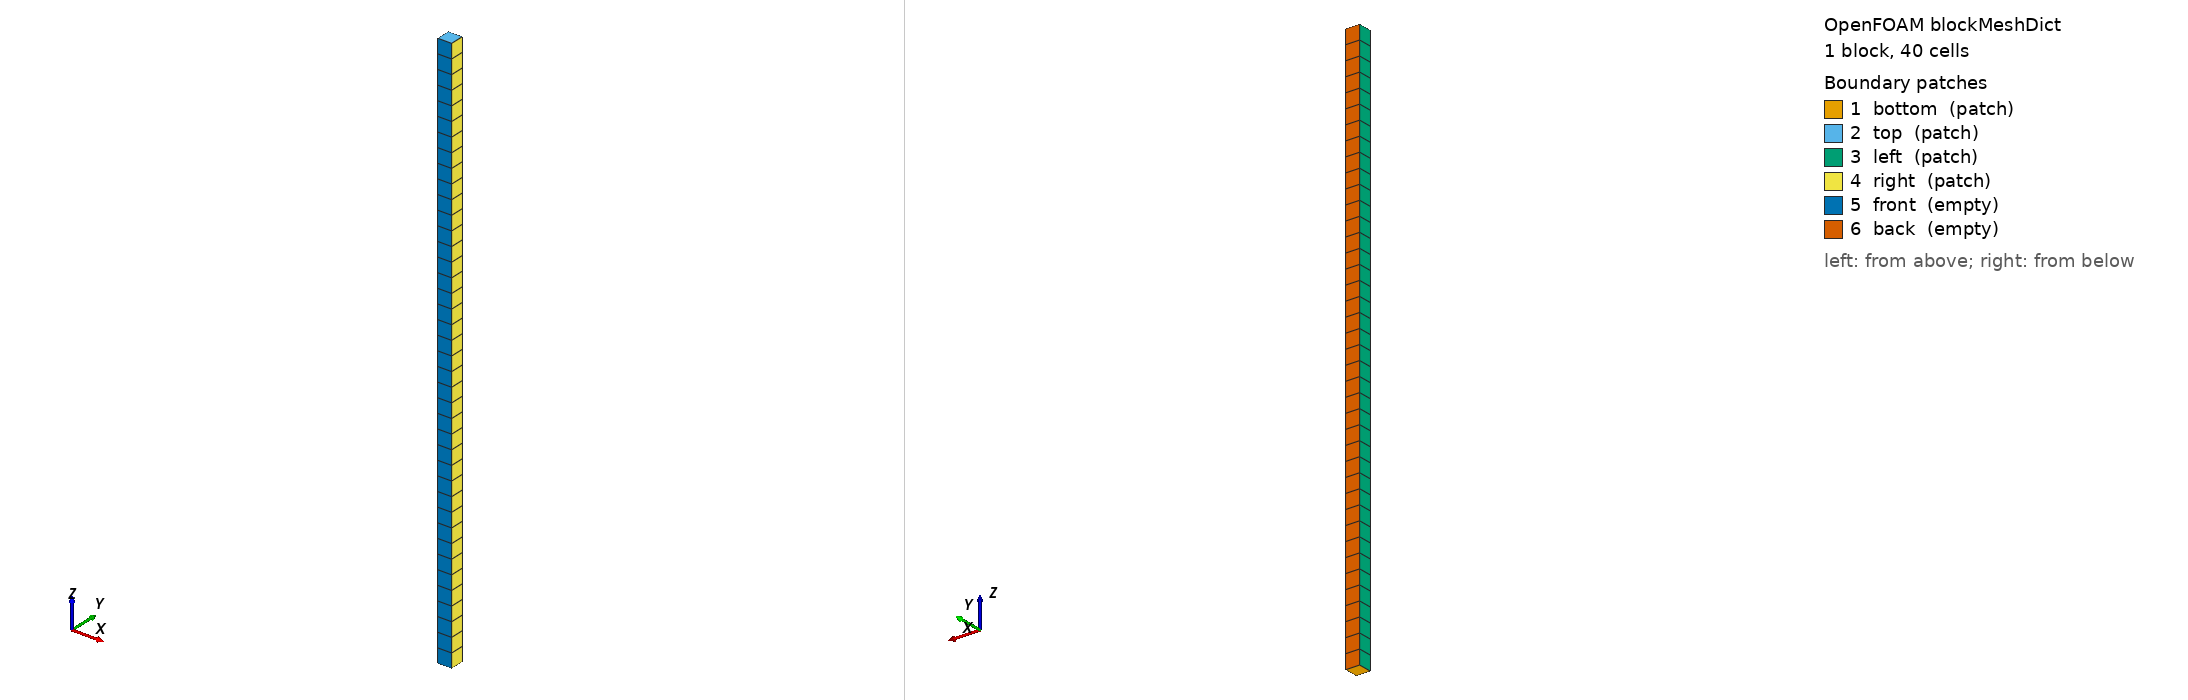

OpenFOAM case: the mesh blockMesh builds from blockMeshDict, 1 block(s), 40 cells. Boundary patches (legend numbers): 1 bottom (patch), 2 top (patch), 3 left (patch), 4 right (patch), 5 front (empty), 6 back (empty). Left view from above one corner, right view from below the opposite corner. Boundary conditions: 2 field file(s) under 0/; 0 of 6 drawn patches have an entry in a shipped field file.

=== system/blockMeshDict ===
/*--------------------------------*- C++ -*----------------------------------*\
| =========                 |                                                 |
| \\      /  F ield         | OpenFOAM: The Open Source CFD Toolbox           |
|  \\    /   O peration     | Version:  2.4.0                                 |
|   \\  /    A nd           | Web:      www.OpenFOAM.org                      |
|    \\/     M anipulation  |                                                 |
\*---------------------------------------------------------------------------*/
FoamFile
{
    version     2.0;
    format      ascii;
    class       dictionary;
    object      blockMeshDict;
}
// * * * * * * * * * * * * * * * * * * * * * * * * * * * * * * * * * * * * * //

dy  0.025;

vertices
(
    (  0.0  0.0   0.0)
    (  0.025  0.0   0.0)
    (  0.025  $dy   0.0)
    (  0.0  $dy   0.0)
    (  0.0  0.0   1.0)
    (  0.025  0.0   1.0)
    (  0.025  $dy   1.0)
    (  0.0  $dy   1.0)
);

blocks
(
    hex (0 1 2 3 4 5 6 7) (1 1 40) simpleGrading (1 1 1)
);

edges
(

);

boundary
(
    bottom
    {
        type patch;
        faces
        (
            (0 1 2 3)
        );
    }
    top
    {
        type patch;
        faces
        (
            (6 5 4 7)
        );
    }
    left
    {
        type patch;
        faces
        (
           (0 3 7 4) 
        );
    }
    right
    {
        type patch; 
        faces
        (
           (2 1 5 6) 
        );
    }
    front
    {
        type empty;
        faces
        (
            (1 0 4 5)
        );
    }
    back
    {
        type empty;
        faces
        (
            (3 2 6 7)
        );
    }
);

mergePatchPairs
(
);

// ************************************************************************* //


=== system/controlDict ===
/*--------------------------------*- C++ -*----------------------------------*\
| =========                 |                                                 |
| \\      /  F ield         | OpenFOAM: The Open Source CFD Toolbox           |
|  \\    /   O peration     | Version:  2.0.0                                 |
|   \\  /    A nd           | Web:      www.OpenFOAM.com                      |
|    \\/     M anipulation  |                                                 |
\*---------------------------------------------------------------------------*/
FoamFile
{
    version     2.0;
    format      ascii;
    class       dictionary;
    location    "system";
    object      controlDict;
}
// * * * * * * * * * * * * * * * * * * * * * * * * * * * * * * * * * * * * * //

application     sharpInterThermoFoam;

//startFrom       startTime;
startFrom startTime;

startTime       0;

stopAt          endTime;

endTime 20;

deltaT 0.05;

writeControl    adjustableRunTime;

writeInterval 20;

purgeWrite      0;

writeFormat ascii;

writePrecision 15;

writeCompression off;

timeFormat      general;

timePrecision   8;

runTimeModifiable yes;

adjustTimeStep  no;

maxCo           0.25;
maxAlphaCo      0.25;

maxDeltaT       1;

functions
{
   #includeFunc solverInfo

   alphaIntegral
   {
      type		volFieldValue;
      libs		("libfieldFunctionObjects.so");
      fields		(alpha.water);
      valueOutput	false;
      writeFields	false;
      source		all;
      operation		volIntegrate;
      writeControl	timeStep;
   }
   fieldMinMax1
   {
      type		fieldMinMax;
      libs		("libfieldFunctionObjects.so");
      mode              magnitude;
      fields		(U);
      location          true;
      valueOutput	false;
      writeControl	timeStep;
   }
}

// ************************************************************************* //
